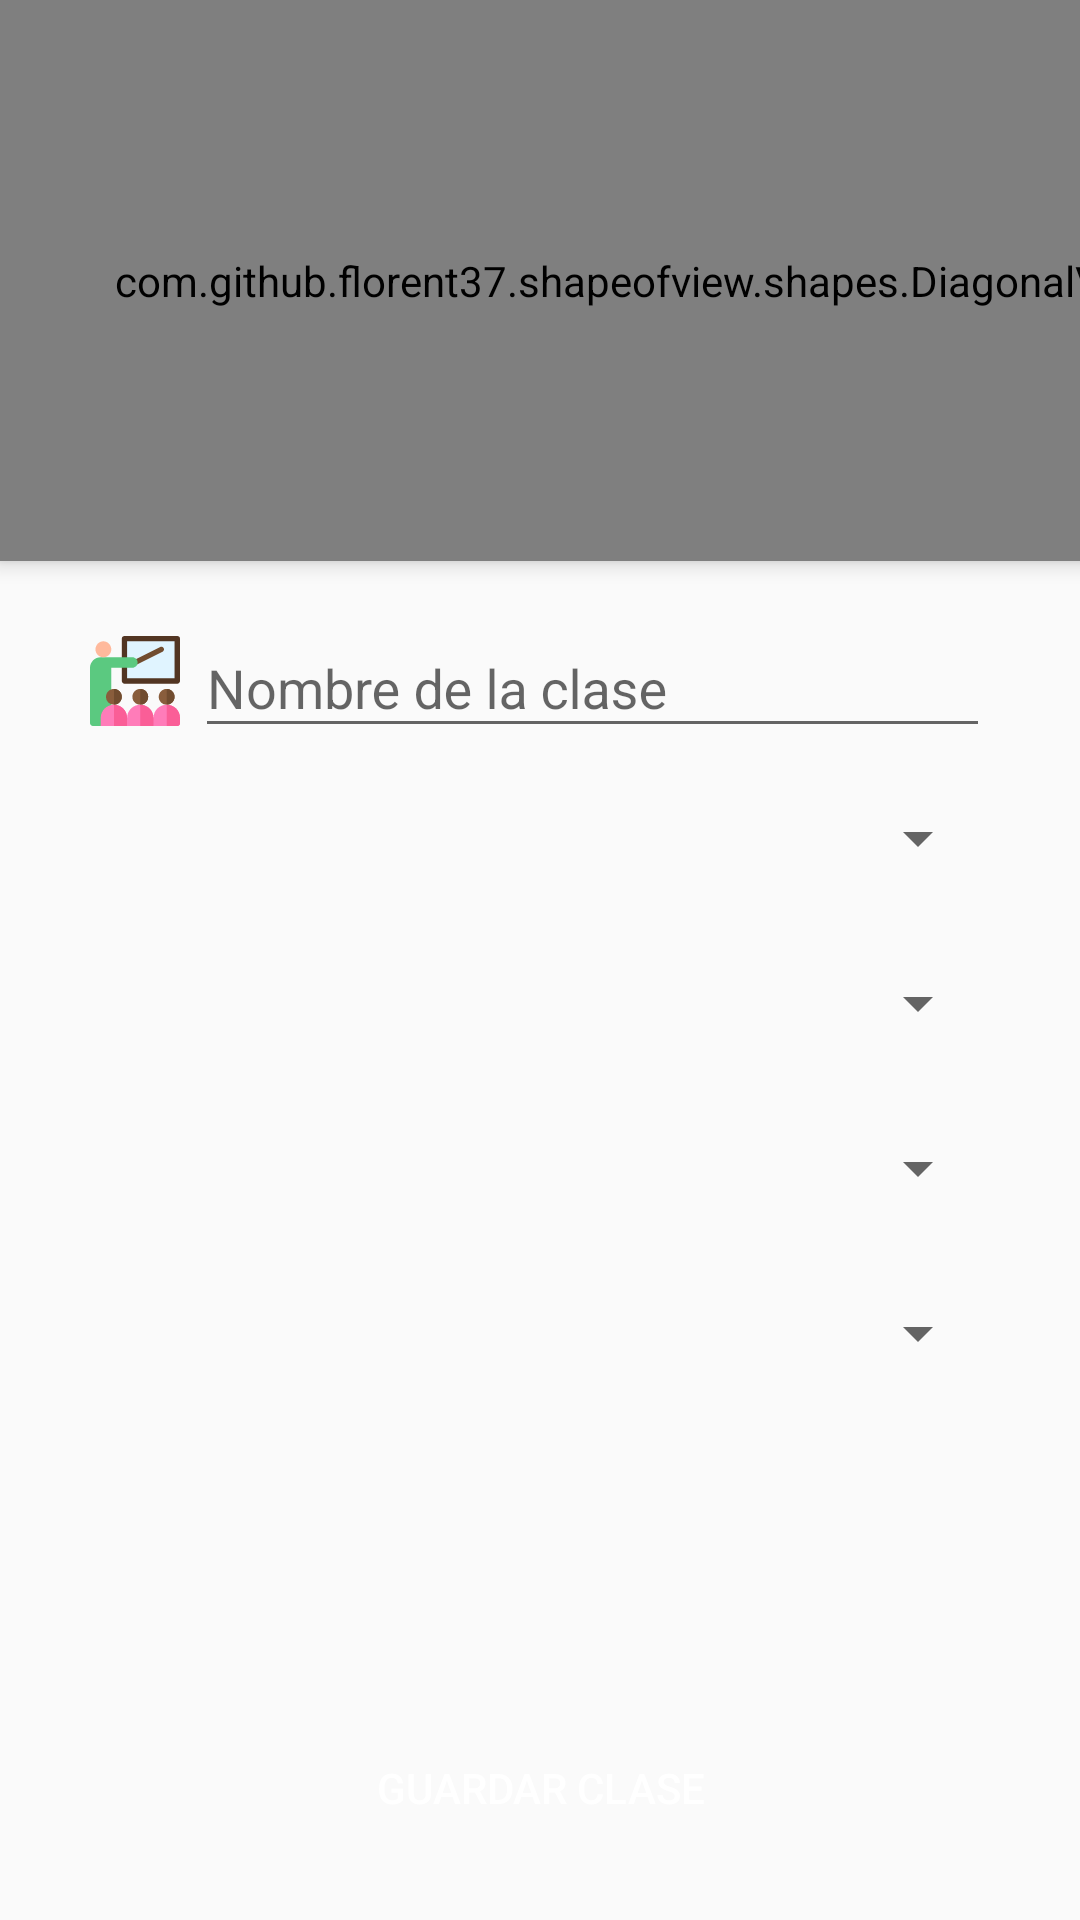

Android layout source for this screen:
<!-- AndroidManifest.xml: application theme AppTheme -->
<!-- res/layout/activity_info_clase.xml -->
<?xml version="1.0" encoding="utf-8"?>
<androidx.coordinatorlayout.widget.CoordinatorLayout xmlns:android="http://schemas.android.com/apk/res/android"
xmlns:app="http://schemas.android.com/apk/res-auto"
xmlns:tools="http://schemas.android.com/tools"
android:layout_width="match_parent"
android:layout_height="match_parent"
android:orientation="vertical"
tools:context=".Views.Info_Clase">

<LinearLayout
    android:layout_width="match_parent"
    android:layout_height="match_parent"
    android:orientation="vertical">

    <com.github.florent37.shapeofview.shapes.DiagonalView
        android:layout_width="427dp"
        android:layout_height="187dp"
        android:elevation="4dp"
        app:shape_diagonal_angle="10"
        app:shape_diagonal_direction="left"
        app:shape_diagonal_position="bottom">

        <View
            android:layout_width="match_parent"
            android:layout_height="match_parent"
            android:background="@color/colorAccent"></View>

        <ImageView
            android:layout_width="127dp"
            android:layout_height="102dp"
            android:layout_marginHorizontal="20dp"
            android:layout_marginVertical="30dp"
            android:src="@drawable/trabajo_en_equipo" />

        <TextView
            android:layout_width="wrap_content"
            android:layout_height="wrap_content"
            android:layout_alignParentTop="true"
            android:layout_marginLeft="200dp"
            android:layout_marginTop="50dp"
            android:text="Añadir Clase"
            android:textColor="@color/colorWhite"
            android:textSize="25sp"
            android:textStyle="bold" />
    </com.github.florent37.shapeofview.shapes.DiagonalView>

    <LinearLayout
        android:layout_width="match_parent"
        android:layout_height="wrap_content"
        android:layout_marginLeft="30dp"
        android:layout_marginTop="10dp"
        android:layout_marginRight="30dp"
        android:orientation="horizontal">

        <ImageView
            android:layout_width="30dp"
            android:layout_height="30dp"
            android:layout_marginTop="15dp"
            android:layout_marginRight="5dp"
            android:src="@drawable/ic_aula" />

        <com.google.android.material.textfield.TextInputLayout
            android:layout_width="match_parent"
            android:layout_height="wrap_content">

            <com.google.android.material.textfield.TextInputEditText
                android:id="@+id/nombreClase"
                android:layout_width="match_parent"
                android:layout_height="wrap_content"
                android:hint="Nombre de la clase" />
        </com.google.android.material.textfield.TextInputLayout>
    </LinearLayout>

    <LinearLayout
        android:id="@+id/contenedorSpinnerSalones"
        android:layout_width="match_parent"
        android:layout_height="wrap_content"
        android:layout_marginLeft="30dp"
        android:layout_marginTop="10dp"
        android:layout_marginRight="30dp"
        android:orientation="horizontal">
        <ImageView
            android:layout_width="30dp"
            android:layout_height="30dp"
            android:layout_marginTop="15dp"
            android:layout_marginRight="5dp"
            android:src="@drawable/ic_opcionesrol" />
        <Spinner
            android:id="@+id/spinnerSalones"
            android:layout_width="match_parent"
            android:layout_height="40dp" />
    </LinearLayout>

    <LinearLayout
        android:id="@+id/contenedorSpinnerCursos"
        android:layout_width="match_parent"
        android:layout_height="wrap_content"
        android:layout_marginLeft="30dp"
        android:layout_marginTop="10dp"
        android:layout_marginRight="30dp"
        android:orientation="horizontal">
        <ImageView
            android:layout_width="30dp"
            android:layout_height="30dp"
            android:layout_marginTop="15dp"
            android:layout_marginRight="5dp"
            android:src="@drawable/ic_opcionesrol" />

        <Spinner
            android:id="@+id/spinnerCursos"
            android:layout_width="match_parent"
            android:layout_height="40dp" />
    </LinearLayout>

    <LinearLayout
        android:id="@+id/contenedorSpinnerProfesores"
        android:layout_width="match_parent"
        android:layout_height="wrap_content"
        android:layout_marginLeft="30dp"
        android:layout_marginTop="10dp"
        android:layout_marginRight="30dp"
        android:orientation="horizontal">
        <ImageView
            android:layout_width="30dp"
            android:layout_height="30dp"
            android:layout_marginTop="15dp"
            android:layout_marginRight="5dp"
            android:src="@drawable/ic_opcionesrol" />
        <Spinner
            android:id="@+id/spinnerProfesores"
            android:layout_width="match_parent"
            android:layout_height="40dp" />
    </LinearLayout>

    <LinearLayout
        android:id="@+id/contenedorSpinnerDias"
        android:layout_width="match_parent"
        android:layout_height="wrap_content"
        android:layout_marginLeft="30dp"
        android:layout_marginTop="10dp"
        android:layout_marginRight="30dp"
        android:orientation="horizontal">
        <ImageView
            android:layout_width="30dp"
            android:layout_height="30dp"
            android:layout_marginTop="15dp"
            android:layout_marginRight="5dp"
            android:src="@drawable/ic_opcionesrol" />
        <Spinner
            android:id="@+id/spinnerDias"
            android:layout_width="match_parent"
            android:layout_height="40dp" />
    </LinearLayout>

</LinearLayout>
<Button
    android:id="@+id/btnCrearClase"
    android:layout_width="match_parent"
    android:layout_height="wrap_content"
    android:layout_gravity="bottom"
    android:layout_margin="20dp"
    android:background="@drawable/rounded_button"
    android:backgroundTint="@color/colorAccent"
    android:text="Guardar Clase"
    android:textColor="@color/colorWhite" />

</androidx.coordinatorlayout.widget.CoordinatorLayout>
<!-- resources referenced by this layout -->
<resources>
  <color name="colorAccent">#08AE9E</color>
  <color name="colorWhite">#ffffff</color>
  <!-- drawable ic_aula: vector/xml drawable (drawable, 3356 chars, omitted) -->
  <!-- drawable trabajo_en_equipo: png bitmap (drawable-hdpi, 44950 bytes) -->
  <style name="AppTheme" parent="Theme.AppCompat.Light.DarkActionBar">
          
          <item name="colorPrimary">@color/colorPrimary</item>
          <item name="colorPrimaryDark">@color/colorPrimaryDark</item>
          <item name="colorAccent">@color/colorAccent</item>
      </style>
  <color name="colorPrimary">#08AE9E</color>
  <color name="colorPrimaryDark">#08AE9E</color>
</resources>
